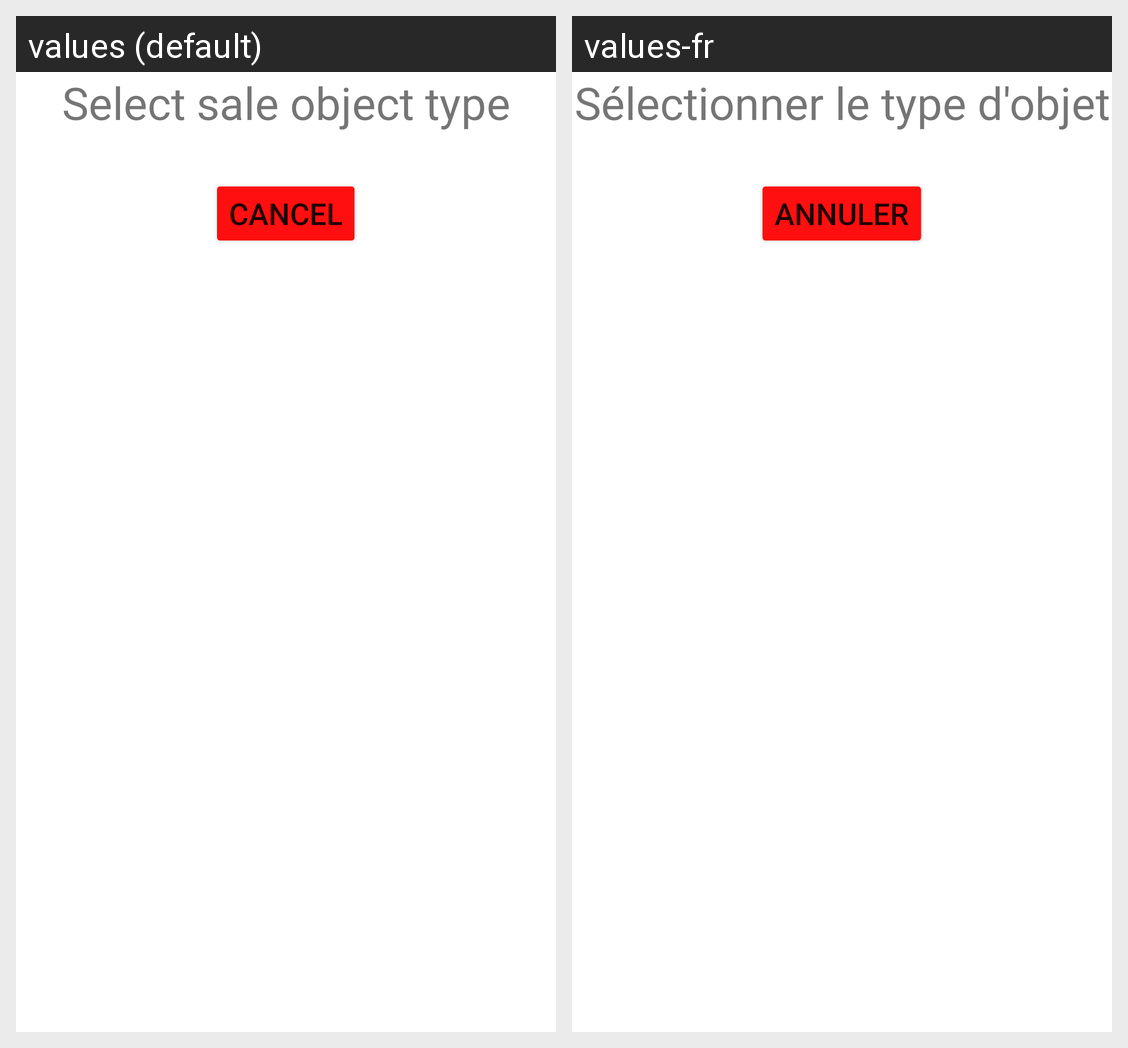

Translations of the strings shown on this Android screen, per locale in the grid:
Android screen res/layout/activity_sale_object_type.xml rendered under 2 locales, left to right: values (default), values-fr. Device: Nexus 5 (rendered at 1080×1920; each locale shown at half size, 540×960, under a caption strip naming it); theme Theme.ExamProject.
Strings drawn on this screen, with the default value and each locale's value (text and hints the layout hard-codes, and strings that could not be matched under every locale, appear in the picture but are not listed):

sale_object_type_title
  values: Select sale object type
  values-fr: Sélectionner le type d'objet

cancel_text
  values: Cancel
  values-fr: Annuler
